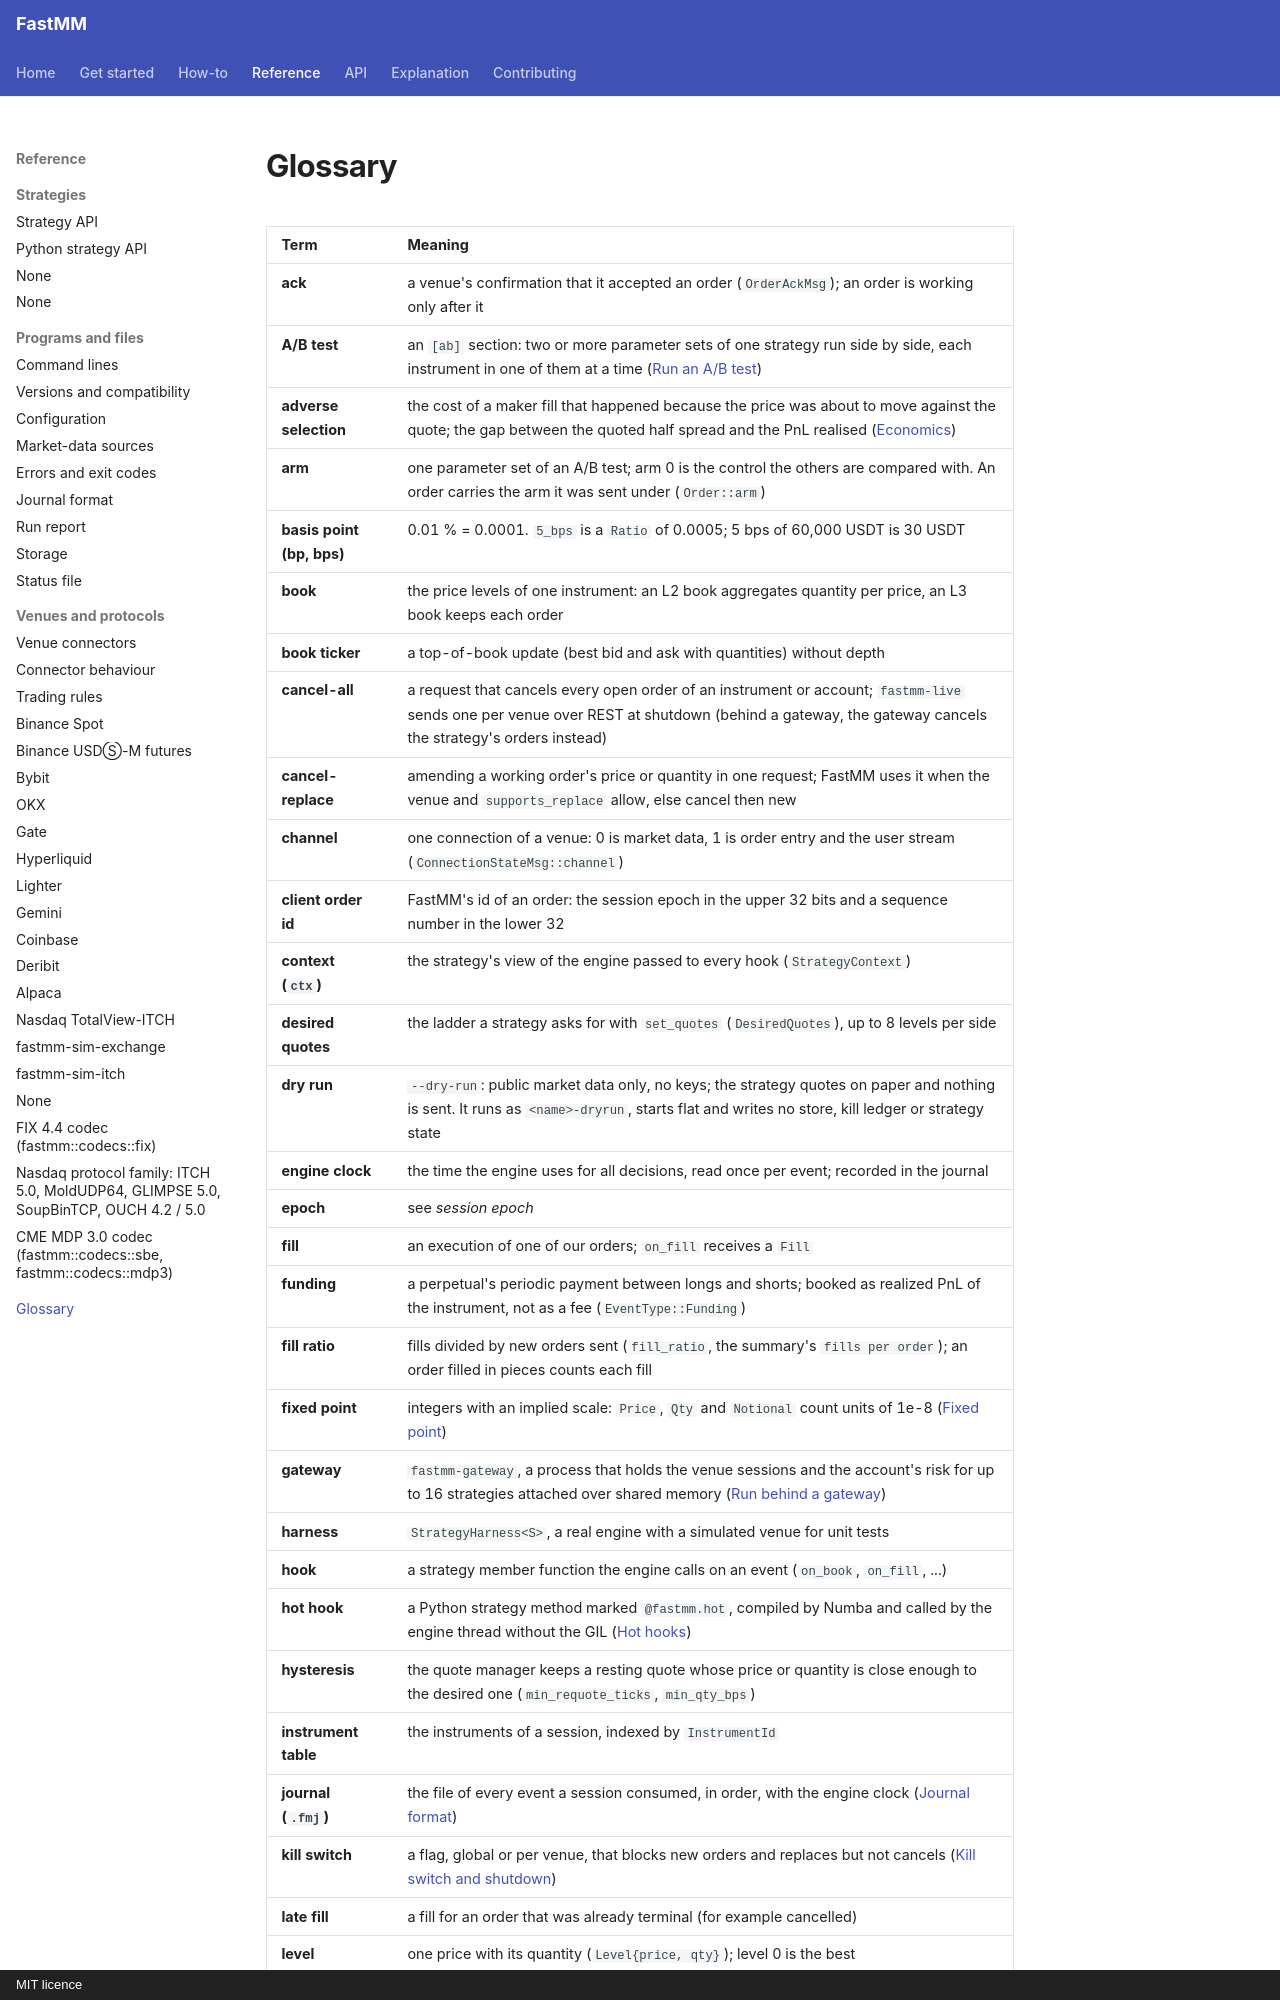

repository: ziyangliu-666/FastMM · page: reference/glossary/index.html · generator: mkdocs · copyright: MIT licence

# Glossary

| Term | Meaning |
|---|---|
| **ack** | a venue's confirmation that it accepted an order (`OrderAckMsg`); an order is working only after it |
| **A/B test** | an `[ab]` section: two or more parameter sets of one strategy run side by side, each instrument in one of them at a time ([Run an A/B test](../how-to/strategies/ab-test.md)) |
| **adverse selection** | the cost of a maker fill that happened because the price was about to move against the quote; the gap between the quoted half spread and the PnL realised ([Economics](../explanation/economics.md)) |
| **arm** | one parameter set of an A/B test; arm 0 is the control the others are compared with. An order carries the arm it was sent under (`Order::arm`) |
| **basis point (bp, bps)** | 0.01 % = 0.0001. `5_bps` is a `Ratio` of 0.0005; 5 bps of 60,000 USDT is 30 USDT |
| **book** | the price levels of one instrument: an L2 book aggregates quantity per price, an L3 book keeps each order |
| **book ticker** | a top-of-book update (best bid and ask with quantities) without depth |
| **cancel-all** | a request that cancels every open order of an instrument or account; `fastmm-live` sends one per venue over REST at shutdown (behind a gateway, the gateway cancels the strategy's orders instead) |
| **cancel-replace** | amending a working order's price or quantity in one request; FastMM uses it when the venue and `supports_replace` allow, else cancel then new |
| **channel** | one connection of a venue: 0 is market data, 1 is order entry and the user stream (`ConnectionStateMsg::channel`) |
| **client order id** | FastMM's id of an order: the session epoch in the upper 32 bits and a sequence number in the lower 32 |
| **context (`ctx`)** | the strategy's view of the engine passed to every hook (`StrategyContext`) |
| **desired quotes** | the ladder a strategy asks for with `set_quotes` (`DesiredQuotes`), up to 8 levels per side |
| **dry run** | `--dry-run`: public market data only, no keys; the strategy quotes on paper and nothing is sent. It runs as `<name>-dryrun`, starts flat and writes no store, kill ledger or strategy state |
| **engine clock** | the time the engine uses for all decisions, read once per event; recorded in the journal |
| **epoch** | see *session epoch* |
| **fill** | an execution of one of our orders; `on_fill` receives a `Fill` |
| **funding** | a perpetual's periodic payment between longs and shorts; booked as realized PnL of the instrument, not as a fee (`EventType::Funding`) |
| **fill ratio** | fills divided by new orders sent (`fill_ratio`, the summary's `fills per order`); an order filled in pieces counts each fill |
| **fixed point** | integers with an implied scale: `Price`, `Qty` and `Notional` count units of 1e-8 ([Fixed point](fixed-point.md)) |
| **gateway** | `fastmm-gateway`, a process that holds the venue sessions and the account's risk for up to 16 strategies attached over shared memory ([Run behind a gateway](../how-to/operations/run-behind-a-gateway.md)) |
| **harness** | `StrategyHarness<S>`, a real engine with a simulated venue for unit tests |
| **hook** | a strategy member function the engine calls on an event (`on_book`, `on_fill`, ...) |
| **hot hook** | a Python strategy method marked `@fastmm.hot`, compiled by Numba and called by the engine thread without the GIL ([Hot hooks](python-api.md#hot-hooks)) |
| **hysteresis** | the quote manager keeps a resting quote whose price or quantity is close enough to the desired one (`min_requote_ticks`, `min_qty_bps`) |
| **instrument table** | the instruments of a session, indexed by `InstrumentId` |
| **journal (`.fmj`)** | the file of every event a session consumed, in order, with the engine clock ([Journal format](journal-format.md)) |
| **kill switch** | a flag, global or per venue, that blocks new orders and replaces but not cancels ([Kill switch and shutdown](../how-to/operations/kill-switch-and-shutdown.md)) |
| **late fill** | a fill for an order that was already terminal (fo
